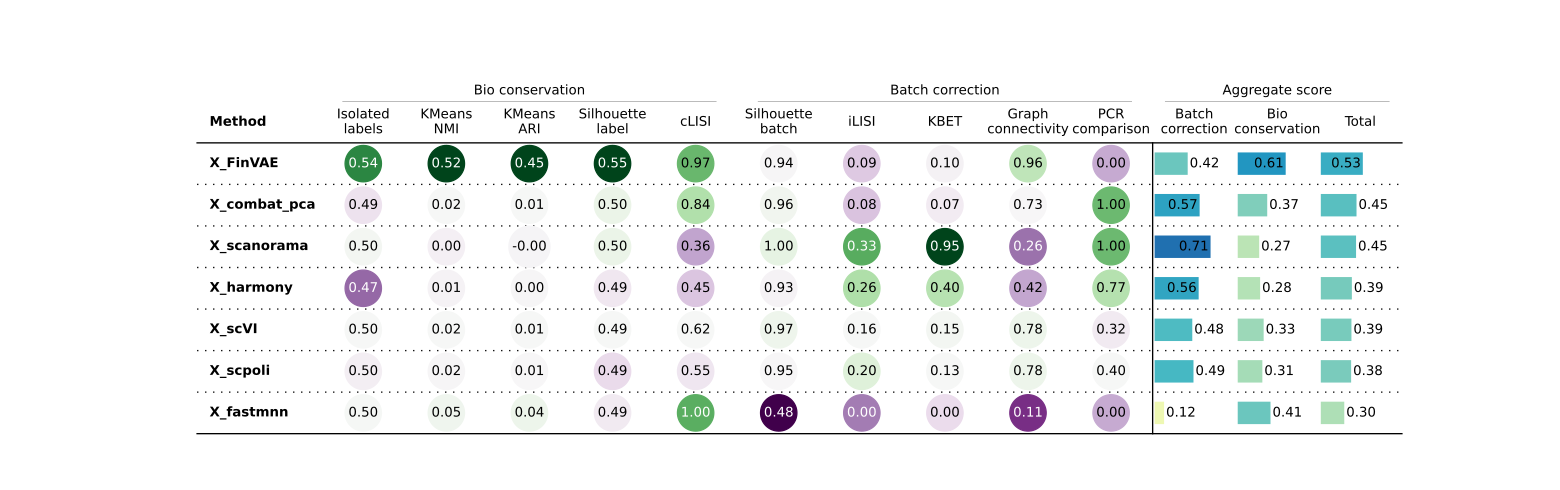

The file beside this chart, header and first rows:
, X_harmony, X_scVI, X_scanorama, X_FinVAE, X_scpoli, X_combat_pca, X_fastmnn, Metric Type
Isolated labels, 0.4671, 0.4985, 0.4999, 0.5363, 0.4958, 0.4924, 0.4991, Bio conservation
KMeans NMI, 0.009697, 0.02263, 1.2044840560192693e-05, 0.515, 0.0158, 0.02196, 0.04673, Bio conservation
KMeans ARI, 0.003426, 0.008283, -0.0003899, 0.453, 0.005386, 0.007853, 0.03545, Bio conservation
Silhouette label, 0.4895, 0.4949, 0.4998, 0.5539, 0.4856, 0.4996, 0.4905, Bio conservation
cLISI, 0.4458, 0.6152, 0.3569, 0.9731, 0.554, 0.8425, 1.0, Bio conservation
Silhouette batch, 0.9324, 0.9715, 0.996, 0.942, 0.9458, 0.9644, 0.4832, Batch correction
iLISI, 0.2583, 0.1558, 0.3252, 0.08712, 0.2007, 0.0804, 0.0, Batch correction
KBET, 0.404, 0.1516, 0.952, 0.1002, 0.1288, 0.07251, 0.0, Batch correction
Graph connectivity, 0.4183, 0.7802, 0.2621, 0.9602, 0.7756, 0.7264, 0.1148, Batch correction
PCR comparison, 0.7691, 0.3204, 0.999, 0, 0.4045, 0.9999, 0, Batch correction
Batch correction, 0.5564, 0.4759, 0.7069, 0.4179, 0.4911, 0.5687, 0.1196, Aggregate score
Bio conservation, 0.2831, 0.3279, 0.2713, 0.6063, 0.3113, 0.3729, 0.4144, Aggregate score
Total, 0.3924, 0.3871, 0.4455, 0.5309, 0.3832, 0.4512, 0.2965, Aggregate score
